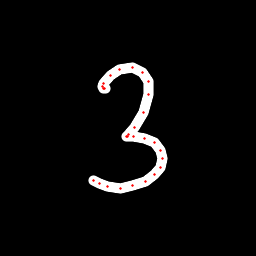

Values plotted in this chart, from the file beside it:
x, y, hover, eod
105.9, 88.74, 0.0, 0.0
104.9, 88.51, 0.0, 0.0
103.4, 88.01, 0.0, 0.0
102.7, 86.59, 0.0, 0.0
103.3, 83.94, 0.0, 0.0
110.7, 75.82, 0.0, 0.0
119.4, 69.73, 0.0, 0.0
132.1, 67.96, 0.0, 0.0
142.3, 72.26, 0.0, 0.0
148.2, 81.14, 0.0, 0.0
149, 94.06, 0.0, 0.0
143.1, 112.1, 0.0, 0.0
134.5, 127.2, 0.0, 0.0
128.2, 134.5, 0.0, 0.0
126.5, 136.8, 0.0, 0.0
127.1, 136.8, 0.0, 0.0
133.5, 136.6, 0.0, 0.0
144.9, 138.5, 0.0, 0.0
154.8, 142.9, 0.0, 0.0
160.4, 150, 0.0, 0.0
162.3, 158.1, 0.0, 0.0
160.5, 167.1, 0.0, 0.0
154.2, 174.7, 0.0, 0.0
145.8, 181.2, 0.0, 0.0
132.7, 185.9, 0.0, 0.0
120.6, 188.5, 0.0, 0.0
107.9, 186.8, 0.0, 0.0
99.04, 183.5, 0.0, 0.0
93.9, 180.2, 0.0, 1.0
